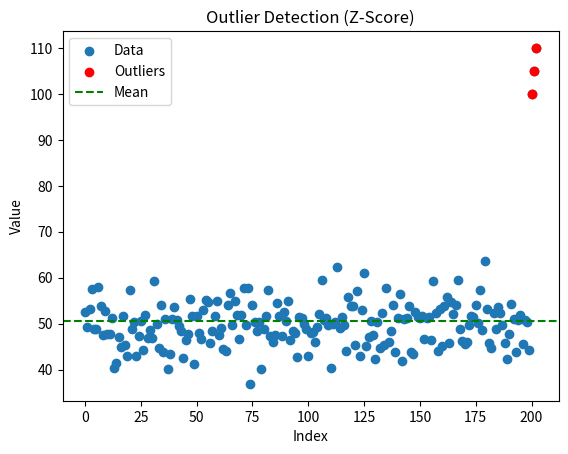

Here is the Python script that generated this plot:
# zscore_sample.py
# Run: python zscore_sample.py
import matplotlib.pyplot as plt
import numpy as np

# Create sample data with outliers
np.random.seed(42)
data = np.random.normal(50, 5, 200)
data = np.append(data, [100, 105, 110])  # add outliers

threshold = 3  # Z-score threshold

mean = np.mean(data)
std = np.std(data)
z_scores = (data - mean) / std
outliers = np.where(np.abs(z_scores) > threshold)[0]

print("Z-SCORE METHOD")
print(f"Mean: {mean:.2f}, Std: {std:.2f}")
print("Outlier indices:", outliers)
print("Outlier values:", data[outliers])

# Plot
plt.figure()
plt.scatter(range(len(data)), data, label="Data")
plt.scatter(outliers, data[outliers], color="red", label="Outliers")
plt.axhline(mean, color="green", linestyle="--", label="Mean")
plt.title("Outlier Detection (Z-Score)")
plt.xlabel("Index")
plt.ylabel("Value")
plt.legend()
plt.show()
